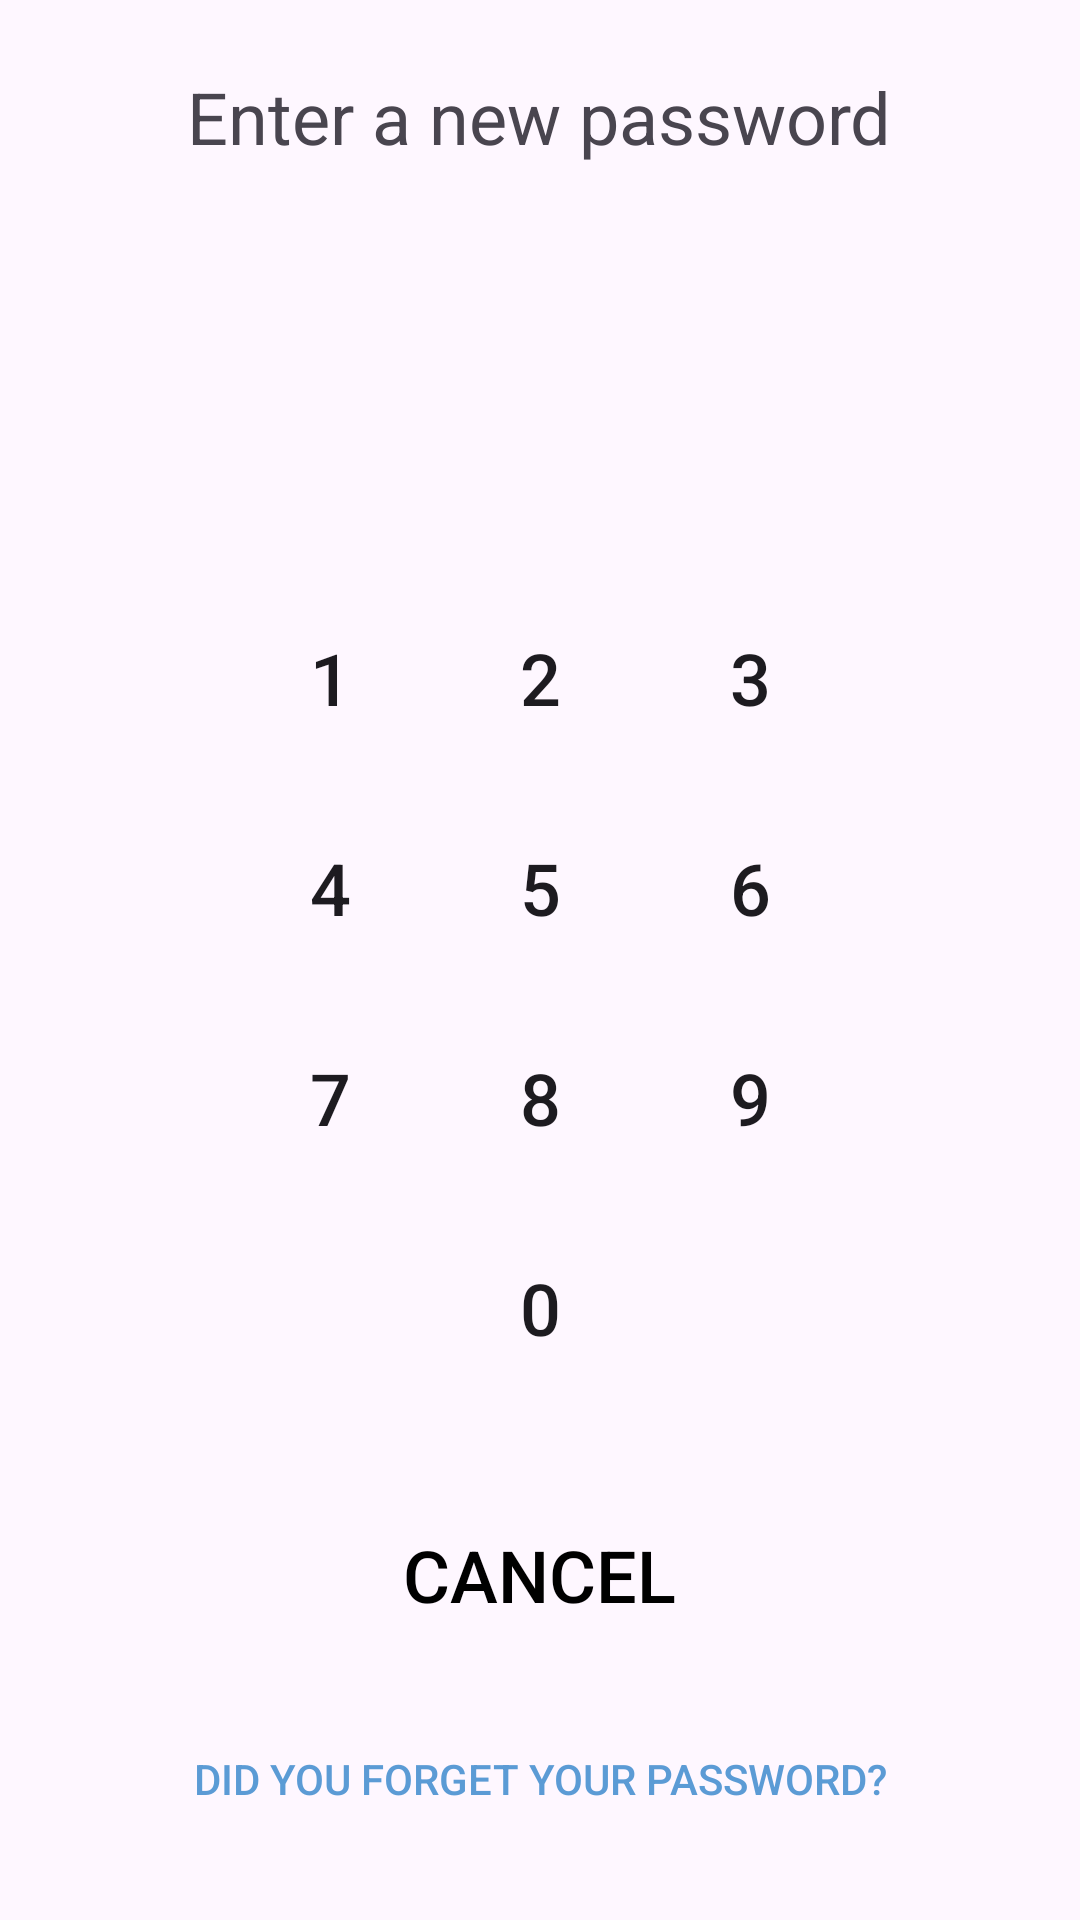

Write the Android layout XML for this screen, with the resource values it uses.
<!-- AndroidManifest.xml: application theme Theme.MemoryNote2025 -->
<!-- res/layout/activity_password.xml -->
<?xml version="1.0" encoding="utf-8"?>
<LinearLayout xmlns:android="http://schemas.android.com/apk/res/android"
    android:layout_width="match_parent"
    android:layout_height="match_parent"
    android:gravity="center"
    android:orientation="vertical">

    <TextView
        android:id="@+id/tvPwTitle"
        android:layout_width="wrap_content"
        android:layout_height="wrap_content"
        android:text="@string/password_new"
        android:textSize="24sp" />


    <LinearLayout
        android:layout_width="wrap_content"
        android:layout_height="wrap_content"
        android:layout_marginTop="50dp">

        <View
            android:id="@+id/dot1"
            style="@style/PasswordDot" />

        <View
            android:id="@+id/dot2"
            style="@style/PasswordDot" />

        <View
            android:id="@+id/dot3"
            style="@style/PasswordDot" />

        <View
            android:id="@+id/dot4"
            style="@style/PasswordDot" />

    </LinearLayout>

    <GridLayout
        android:layout_width="wrap_content"
        android:layout_height="wrap_content"
        android:layout_marginTop="50dp"
        android:columnCount="3"
        android:rowCount="4">

        <Button
            android:id="@+id/btn1"
            style="@style/KeypadButton"
            android:layout_margin="5dp"
            android:text="1" />

        <Button
            android:id="@+id/btn2"
            style="@style/KeypadButton"
            android:layout_margin="5dp"
            android:text="2" />

        <Button
            android:id="@+id/btn3"
            style="@style/KeypadButton"
            android:layout_margin="5dp"
            android:text="3" />

        <Button
            android:id="@+id/btn4"
            style="@style/KeypadButton"
            android:layout_margin="5dp"
            android:text="4" />

        <Button
            android:id="@+id/btn5"
            style="@style/KeypadButton"
            android:layout_margin="5dp"
            android:text="5" />

        <Button
            android:id="@+id/btn6"
            style="@style/KeypadButton"
            android:layout_margin="5dp"
            android:text="6" />

        <Button
            android:id="@+id/btn7"
            style="@style/KeypadButton"
            android:layout_margin="5dp"
            android:text="7" />

        <Button
            android:id="@+id/btn8"
            style="@style/KeypadButton"
            android:layout_margin="5dp"
            android:text="8" />

        <Button
            android:id="@+id/btn9"
            style="@style/KeypadButton"
            android:layout_margin="5dp"
            android:text="9" />

        <View
            android:layout_width="60dp"
            android:layout_height="60dp"
            android:layout_margin="5dp" />

        <Button
            android:id="@+id/btn0"
            style="@style/KeypadButton"
            android:layout_margin="5dp"
            android:text="0" />

    </GridLayout>

    <Button
        android:id="@+id/btnCancel"
        android:layout_width="wrap_content"
        android:layout_height="wrap_content"
        android:layout_marginTop="30dp"
        android:background="@color/transparent"
        android:text="@string/cancel"
        android:textColor="@color/black"
        android:textSize="24sp" />

    <Button
        android:id="@+id/btnFindPw"
        android:layout_width="wrap_content"
        android:layout_height="wrap_content"
        android:layout_marginTop="20dp"
        android:background="@color/transparent"
        android:text="@string/password_find"
        android:textColor="@color/light_blue" />

</LinearLayout>
<!-- resources referenced by this layout -->
<resources>
  <color name="black">#ff000000</color>
  <color name="light_blue">#5b9bd5</color>
  <color name="transparent">#00000000</color>
  <string name="cancel">Cancel</string>
  <string name="password_find">Did you forget your password?</string>
  <string name="password_new">Enter a new password</string>
  <style name="KeypadButton">
          <item name="android:layout_width">60dp</item>
          <item name="android:layout_height">60dp</item>
          <item name="android:textSize">24sp</item>
          <item name="android:background">@drawable/round_button</item>
      </style>
  <style name="PasswordDot">
          <item name="android:layout_width">20dp</item>
          <item name="android:layout_height">20dp</item>
          <item name="android:background">@drawable/dot_selector</item>
          <item name="android:layout_margin">8dp</item>
      </style>
  <style name="Theme.MemoryNote2025" parent="Base.Theme.MemoryNote2025" />
  <!-- drawable dot_selector (drawable) -->
  <?xml version="1.0" encoding="utf-8"?>
  <selector xmlns:android="http://schemas.android.com/apk/res/android">
      <item android:drawable="@drawable/dot_unselected" android:state_selected="false" />
      <item android:drawable="@drawable/dot_selected" android:state_selected="true" />
  </selector>
  <style name="Base.Theme.MemoryNote2025" parent="Theme.Material3.DayNight.NoActionBar">
          
          
      </style>
</resources>
